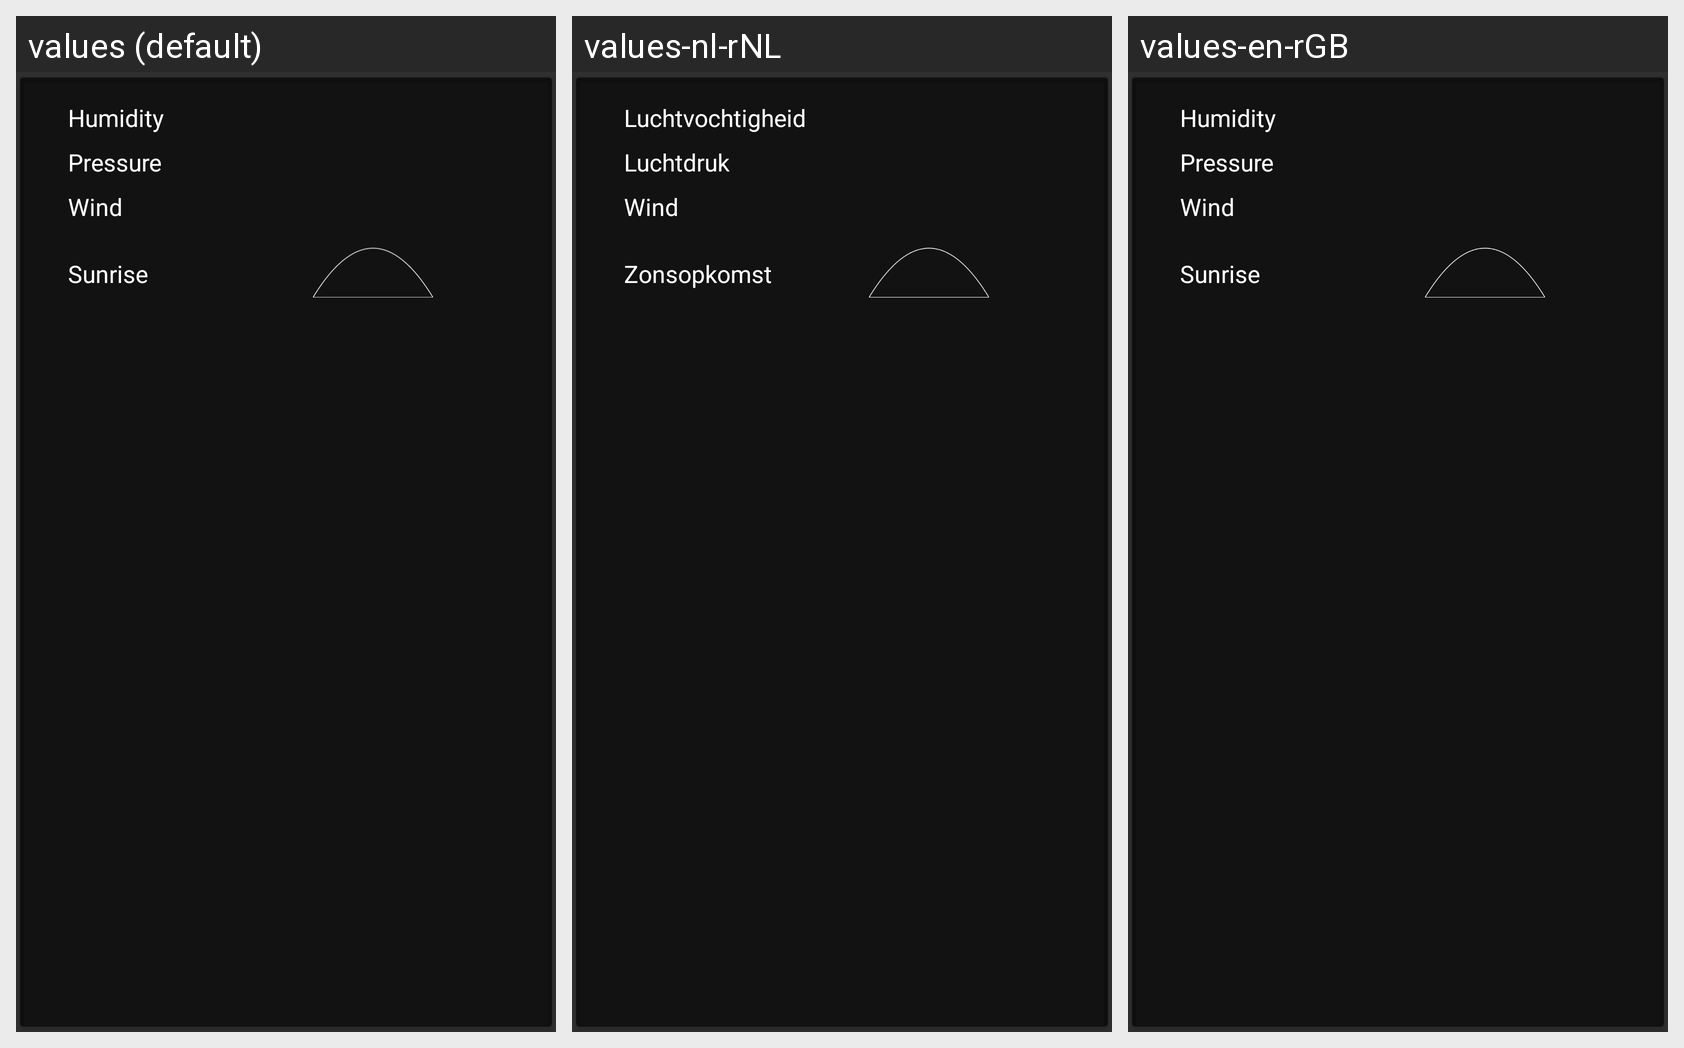

The Android screen above is rendered under several locales of the same app. Produce the string resources it draws, with the default and per-locale values.
Android screen res/layout/details_weather_card.xml rendered under 3 locales, left to right: values (default), values-nl-rNL, values-en-rGB. Device: Nexus 5 (rendered at 1080×1920; each locale shown at half size, 540×960, under a caption strip naming it); theme AppTheme.
Other locales in the repository, not shown: values-ar, values-de, values-es, values-fr, values-it, values-ro.
Strings drawn on this screen, with the default value and each locale's value (text and hints the layout hard-codes, and strings that could not be matched under every locale, appear in the picture but are not listed):

humidity_label
  values: Humidity
  values-nl-rNL: Luchtvochtigheid
  values-en-rGB: Humidity

pressure_label
  values: Pressure
  values-nl-rNL: Luchtdruk
  values-en-rGB: Pressure

wind_label
  values: Wind
  values-nl-rNL: Wind
  values-en-rGB: Wind

sun_label
  values: Sunrise
  values-nl-rNL: Zonsopkomst
  values-en-rGB: Sunrise
